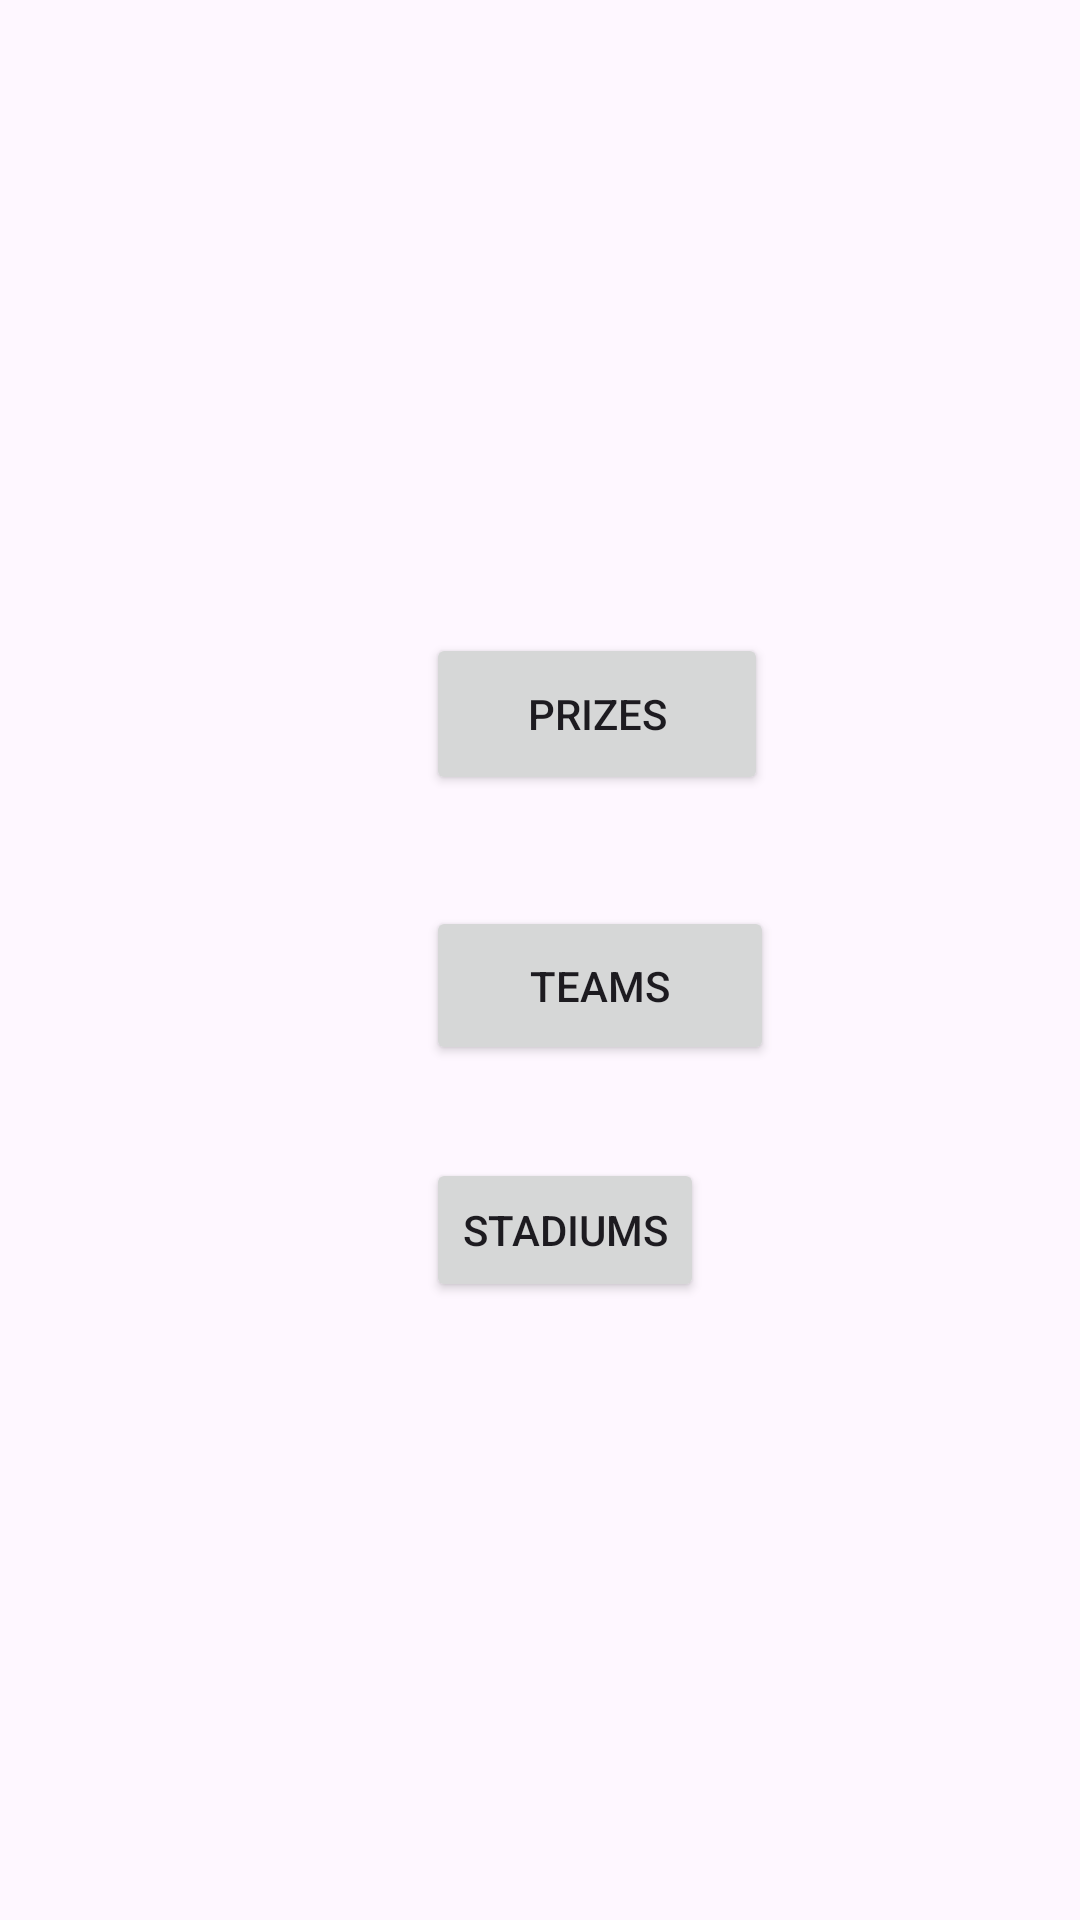

This screen was rendered from an Android layout file. Write that file and the resources it references.
<!-- AndroidManifest.xml: application theme Theme.EP_THOMPSON -->
<!-- res/layout/activity_menu.xml -->
<?xml version="1.0" encoding="utf-8"?>
<androidx.constraintlayout.widget.ConstraintLayout xmlns:android="http://schemas.android.com/apk/res/android"
    xmlns:app="http://schemas.android.com/apk/res-auto"
    xmlns:tools="http://schemas.android.com/tools"
    android:id="@+id/main"
    android:layout_width="match_parent"
    android:layout_height="match_parent"
    tools:context=".MenuActivity">

    <Button
        android:id="@+id/btPrizes"
        android:layout_width="114dp"
        android:layout_height="54dp"
        android:layout_marginStart="43dp"
        android:layout_marginBottom="37dp"
        android:text="PRIZES"
        app:layout_constraintBottom_toTopOf="@+id/btTeams"
        app:layout_constraintStart_toStartOf="@+id/imageView2"
        app:layout_constraintTop_toBottomOf="@+id/imageView2" />

    <Button
        android:id="@+id/btTeams"
        android:layout_width="116dp"
        android:layout_height="53dp"
        android:layout_marginBottom="31dp"
        android:text="TEAMS"
        app:layout_constraintBottom_toTopOf="@+id/btStadiums"
        app:layout_constraintStart_toStartOf="@+id/btPrizes"
        app:layout_constraintTop_toBottomOf="@+id/btPrizes" />

    <Button
        android:id="@+id/btStadiums"
        android:layout_width="wrap_content"
        android:layout_height="wrap_content"
        android:layout_marginBottom="206dp"
        android:text="STADIUMS"
        app:layout_constraintBottom_toBottomOf="parent"
        app:layout_constraintStart_toStartOf="@+id/btTeams"
        app:layout_constraintTop_toBottomOf="@+id/btTeams" />

    <ImageView
        android:id="@+id/imageView2"
        android:layout_width="190dp"
        android:layout_height="0dp"
        android:layout_marginStart="99dp"
        android:layout_marginTop="16dp"
        android:layout_marginBottom="73dp"
        app:layout_constraintBottom_toTopOf="@+id/btPrizes"
        app:layout_constraintStart_toStartOf="parent"
        app:layout_constraintTop_toTopOf="parent"
        app:srcCompat="@drawable/copa" />
</androidx.constraintlayout.widget.ConstraintLayout>
<!-- resources referenced by this layout -->
<resources>
  <style name="Theme.EP_THOMPSON" parent="Base.Theme.EP_THOMPSON" />
  <style name="Base.Theme.EP_THOMPSON" parent="Theme.Material3.DayNight.NoActionBar">
          
          
      </style>
</resources>
